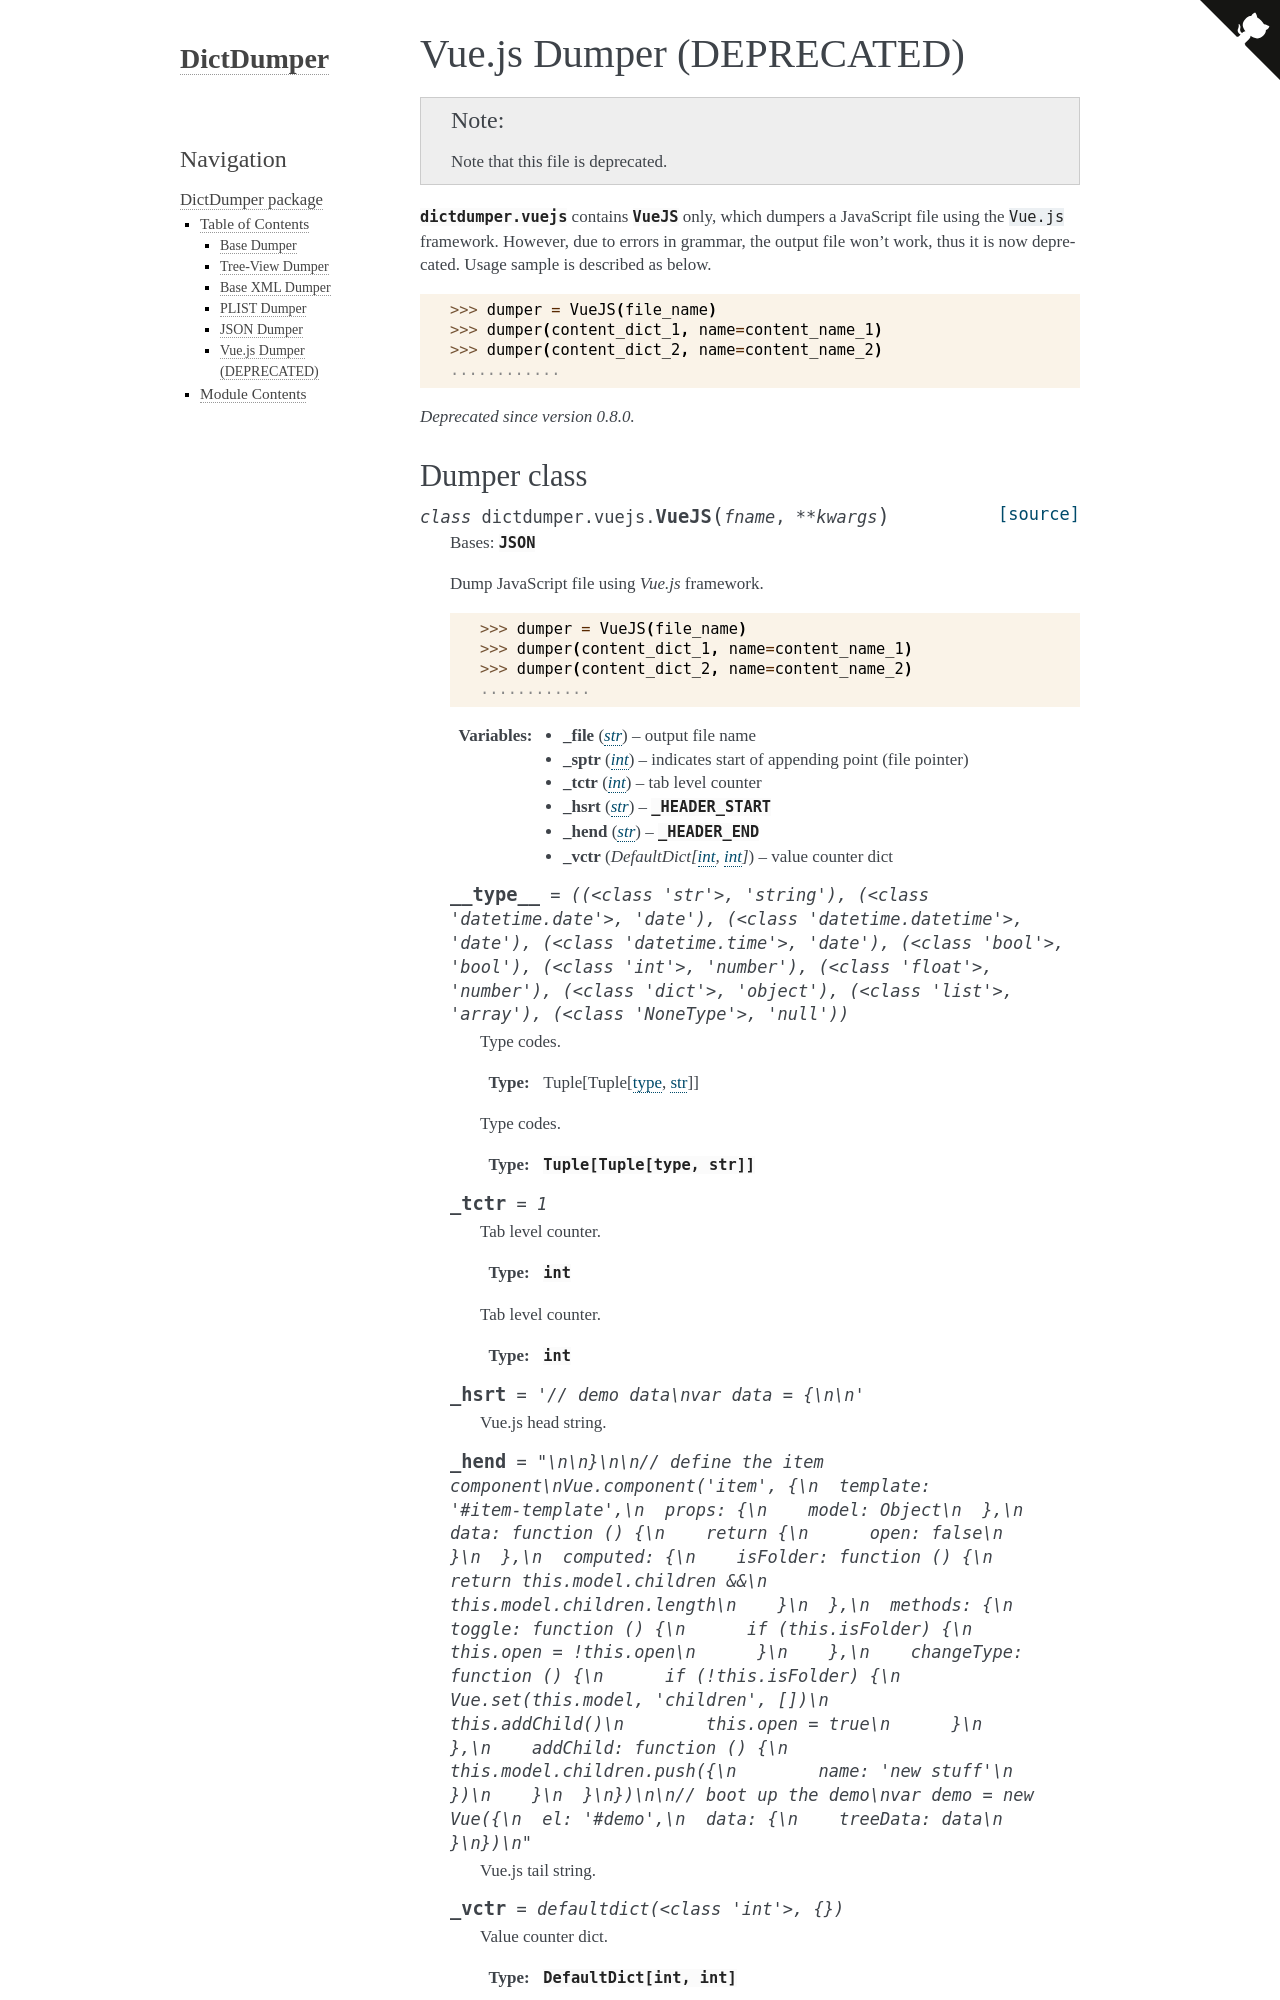

repository: JarryShaw/DictDumper · page: dictdumper.vuejs.html · generator: sphinx

Vue.js Dumper (DEPRECATED)
==========================

.. module:: dictdumper.vuejs

.. note::

    Note that this file is deprecated.

:mod:`dictdumper.vuejs` contains :class:`~dictdumper.vuejs.VueJS`
only, which dumpers a JavaScript file using the ``Vue.js`` framework.
However, due to errors in grammar, the output file won't work,
thus it is now deprecated. Usage sample is described as below.

.. code:: python

    >>> dumper = VueJS(file_name)
    >>> dumper(content_dict_1, name=content_name_1)
    >>> dumper(content_dict_2, name=content_name_2)
    ............

.. deprecated:: 0.8.0
